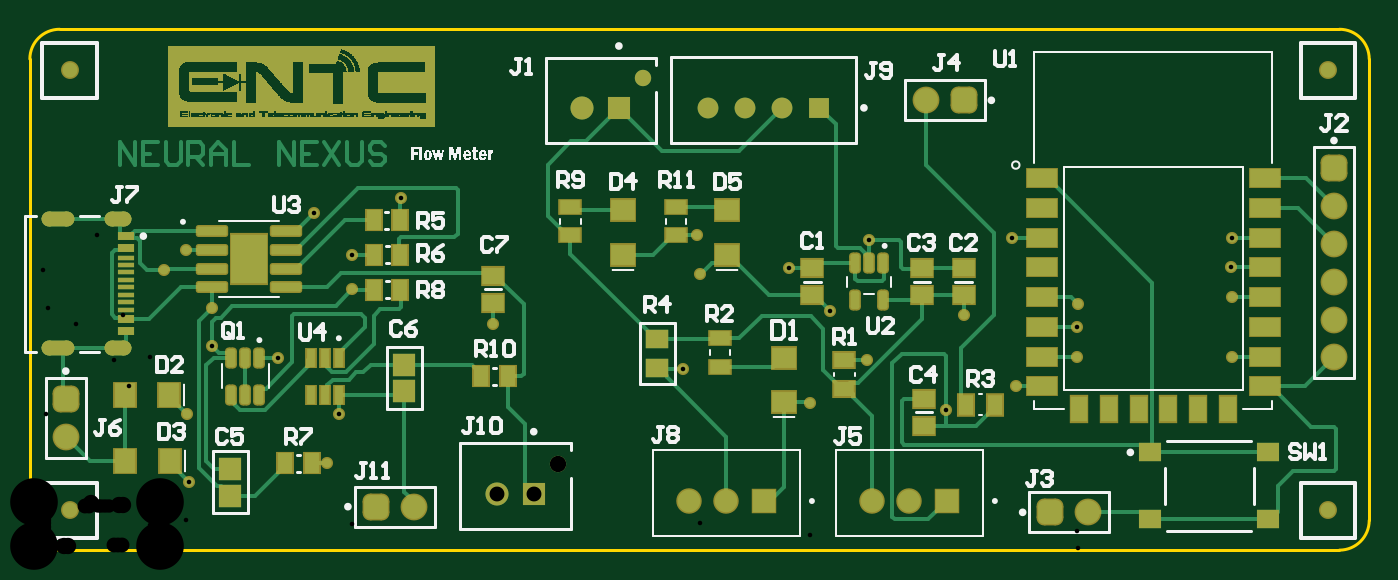
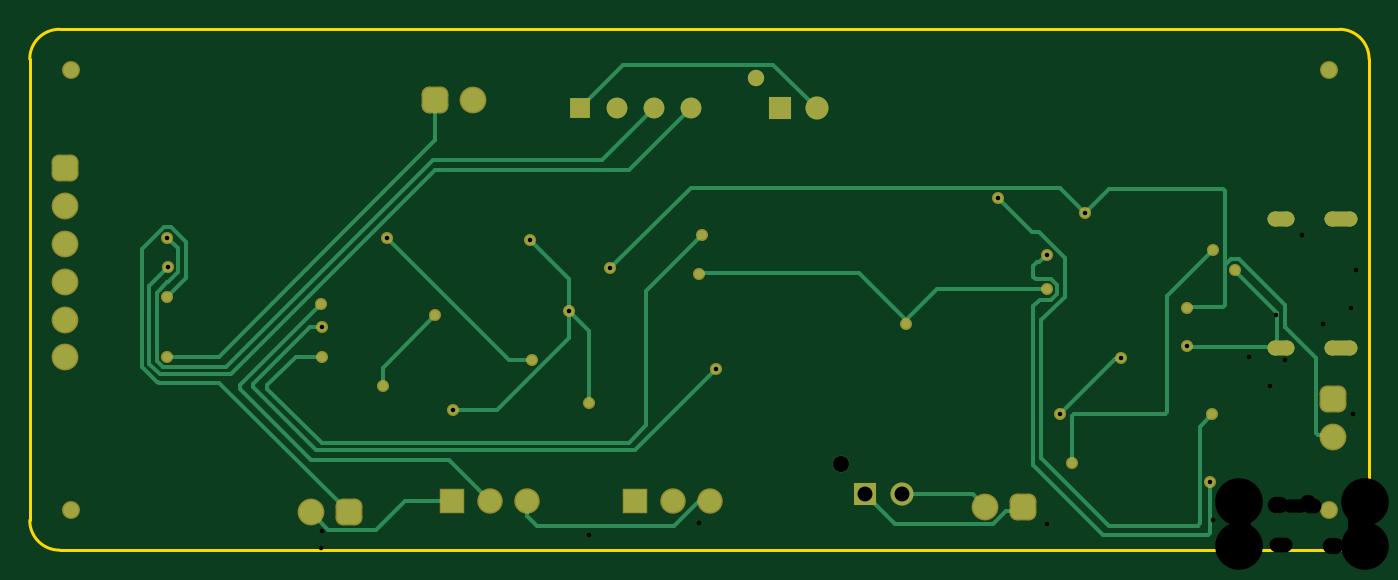
Circuit board: 11 layer files. Board 90.0 x 35.0 mm.
- drill: Flowmeter-RoundHoles.TXT (1205 bytes)
- drill: Flowmeter-SlotHoles.TXT (281 bytes)
- bottom_copper: Flowmeter.GBL (8321 bytes)
- bottom_silk: Flowmeter.GBO (268 bytes)
- paste: Flowmeter.GBP (266 bytes)
- bottom_mask: Flowmeter.GBS (3664 bytes)
- outline: Flowmeter.GM1 (634 bytes)
- top_copper: Flowmeter.GTL (78380 bytes)
- top_silk: Flowmeter.GTO (27432 bytes)
- paste: Flowmeter.GTP (3642 bytes)
- top_mask: Flowmeter.GTS (67139 bytes)

=== drill: Flowmeter-RoundHoles.TXT ===
M48
;Layer_Color=9474304
;FILE_FORMAT=4:4
METRIC,LZ
;TYPE=PLATED
T01F00S00C0.3048
T03F00S00C0.9000
T04F00S00C1.0000
T05F00S00C1.1000
T06F00S00C3.2000
;TYPE=NON_PLATED
T07F00S00C1.1000
%
T01
X00106934Y00045466
X0010541Y00091201
X00122428Y00137414
X0012257Y00162926
X00166624Y00129032
X00207772Y00091186
X0019939Y0005842
X0031115Y00151638
X00439166Y00121412
X00524256Y0009906
X0056228Y00127686
X00537972Y00160782
X0062738Y00157988
X00615696Y00094488
X0066294Y00109982
X00703834Y0012954
Y00149606
X0080772Y00130048
Y0017018
X00807212Y00189992
X00807466Y00209804
X00704596Y001651
X00659863Y00209775
X00564134Y00208534
X00509778Y00189484
X00450342Y0018542
X0044831Y00211582
X00249174Y00236474
X00191008Y00226822
X00216576Y00198374
X00216656Y0017526
X00104902Y0020193
X0009017Y00188468
T03
X0045546Y0029718
X0048046
X0050546
X0053046
T04
X00313836Y00037846
X00338836
X00443Y00033
X00468
X00493
X0056595Y0003302
X0059095
X0061595
X0039604Y0029701
X0037104
T05
X0002413Y000762
Y001016
X0023241Y0002921
X0025781
X006858Y000254
X007112
X008763Y0012954
Y0015494
Y0018034
Y0020574
Y0023114
Y0025654
X0062738Y0030226
X0060198
T06
X0002667Y0002667
X0087249
Y0032258
X0002667
T07
X00354836Y00057846
X0041204Y0031701
M30

=== drill: Flowmeter-SlotHoles.TXT ===
M48
;Layer_Color=9474304
;FILE_FORMAT=4:4
METRIC,LZ
;TYPE=PLATED
T02F00S00C0.6000
;TYPE=NON_PLATED
%
G90
G05
T02
G00X0001298Y0013587
M15
G01X0002498
M16
G00X0005498Y0013587
M15
G01X0006298
M16
G00X0005498Y0022227
M15
G01X0006298
M16
G00X0001298Y0022227
M15
G01X0002498
M16
M17
M30

=== bottom_copper: Flowmeter.GBL (8321 bytes, source omitted) ===
=== bottom_silk: Flowmeter.GBO ===
G04*
G04 #@! TF.GenerationSoftware,Altium Limited,Altium Designer,25.2.1 (25)*
G04*
G04 Layer_Color=65535*
%FSLAX44Y44*%
%MOMM*%
G71*
G04*
G04 #@! TF.SameCoordinates,151459D2-9B86-48AD-89DC-2ABF3E981002*
G04*
G04*
G04 #@! TF.FilePolarity,Positive*
G04*
G01*
G75*
M02*

=== paste: Flowmeter.GBP ===
G04*
G04 #@! TF.GenerationSoftware,Altium Limited,Altium Designer,25.2.1 (25)*
G04*
G04 Layer_Color=128*
%FSLAX44Y44*%
%MOMM*%
G71*
G04*
G04 #@! TF.SameCoordinates,151459D2-9B86-48AD-89DC-2ABF3E981002*
G04*
G04*
G04 #@! TF.FilePolarity,Positive*
G04*
G01*
G75*
M02*

=== bottom_mask: Flowmeter.GBS (3664 bytes, source withheld) ===
=== outline: Flowmeter.GM1 ===
G04*
G04 #@! TF.GenerationSoftware,Altium Limited,Altium Designer,25.2.1 (25)*
G04*
G04 Layer_Color=16711935*
%FSLAX44Y44*%
%MOMM*%
G71*
G04*
G04 #@! TF.SameCoordinates,151459D2-9B86-48AD-89DC-2ABF3E981002*
G04*
G04*
G04 #@! TF.FilePolarity,Positive*
G04*
G01*
G75*
%ADD12C,0.2000*%
%ADD15C,0.1993*%
D12*
X-0Y20000D02*
G03*
X20000Y0I20000J0D01*
G01*
X880000Y-0D02*
G03*
X900000Y20000I0J20000D01*
G01*
X900000Y330000D02*
G03*
X880000Y350000I-20000J0D01*
G01*
X20000D02*
G03*
X0Y330000I0J-20000D01*
G01*
X20000Y350000D02*
X880000D01*
X20000Y0D02*
X880000D01*
X900000Y20000D02*
Y330000D01*
X0Y20000D02*
Y320000D01*
D15*
Y330000D01*
M02*

=== top_copper: Flowmeter.GTL (78380 bytes, source omitted) ===
=== top_silk: Flowmeter.GTO (27432 bytes, source omitted) ===
=== paste: Flowmeter.GTP ===
G04*
G04 #@! TF.GenerationSoftware,Altium Limited,Altium Designer,25.2.1 (25)*
G04*
G04 Layer_Color=8421504*
%FSLAX44Y44*%
%MOMM*%
G71*
G04*
G04 #@! TF.SameCoordinates,151459D2-9B86-48AD-89DC-2ABF3E981002*
G04*
G04*
G04 #@! TF.FilePolarity,Positive*
G04*
G01*
G75*
%ADD18R,1.1000X1.7000*%
%ADD19R,2.0000X1.2000*%
%ADD20R,1.1500X0.6000*%
%ADD21R,1.1500X0.3000*%
%ADD22R,1.4500X1.1500*%
%ADD23R,1.0100X1.3800*%
%ADD24R,1.3800X1.0100*%
%ADD25R,1.0000X1.3500*%
%ADD26R,0.5900X1.2100*%
%ADD27R,1.5500X1.3000*%
%ADD28R,1.3800X0.9200*%
%ADD29R,1.6000X1.4000*%
%ADD30R,1.5098X1.3061*%
G04:AMPARAMS|DCode=31|XSize=1.21mm|YSize=0.59mm|CornerRadius=0.1475mm|HoleSize=0mm|Usage=FLASHONLY|Rotation=270.000|XOffset=0mm|YOffset=0mm|HoleType=Round|Shape=RoundedRectangle|*
%AMROUNDEDRECTD31*
21,1,1.2100,0.2950,0,0,270.0*
21,1,0.9150,0.5900,0,0,270.0*
1,1,0.2950,-0.1475,-0.4575*
1,1,0.2950,-0.1475,0.4575*
1,1,0.2950,0.1475,0.4575*
1,1,0.2950,0.1475,-0.4575*
%
%ADD31ROUNDEDRECTD31*%
%ADD32R,1.5562X1.5046*%
G04:AMPARAMS|DCode=33|XSize=1.97mm|YSize=0.6mm|CornerRadius=0.075mm|HoleSize=0mm|Usage=FLASHONLY|Rotation=0.000|XOffset=0mm|YOffset=0mm|HoleType=Round|Shape=RoundedRectangle|*
%AMROUNDEDRECTD33*
21,1,1.9700,0.4500,0,0,0.0*
21,1,1.8200,0.6000,0,0,0.0*
1,1,0.1500,0.9100,-0.2250*
1,1,0.1500,-0.9100,-0.2250*
1,1,0.1500,-0.9100,0.2250*
1,1,0.1500,0.9100,0.2250*
%
%ADD33ROUNDEDRECTD33*%
%ADD34R,1.4000X1.6000*%
G36*
X153770Y187380D02*
X140870D01*
Y203780D01*
X153770D01*
Y187380D01*
D02*
G37*
D18*
X805000Y95000D02*
D03*
X785000D02*
D03*
X765000D02*
D03*
X745000D02*
D03*
X725000D02*
D03*
X705000D02*
D03*
D19*
X830000Y250000D02*
D03*
Y230000D02*
D03*
Y210000D02*
D03*
Y190000D02*
D03*
Y170000D02*
D03*
Y150000D02*
D03*
Y130000D02*
D03*
Y110000D02*
D03*
X680000D02*
D03*
Y130000D02*
D03*
Y150000D02*
D03*
Y170000D02*
D03*
Y190000D02*
D03*
Y210000D02*
D03*
Y230000D02*
D03*
Y250000D02*
D03*
D20*
X64730Y147070D02*
D03*
Y211070D02*
D03*
Y203070D02*
D03*
Y155070D02*
D03*
D21*
Y161570D02*
D03*
Y166570D02*
D03*
Y171570D02*
D03*
Y176570D02*
D03*
Y181570D02*
D03*
Y186570D02*
D03*
Y191570D02*
D03*
Y196570D02*
D03*
D22*
X600710Y101600D02*
D03*
Y83600D02*
D03*
X627380Y171340D02*
D03*
Y189340D02*
D03*
X599440Y171340D02*
D03*
Y189340D02*
D03*
X525780Y171340D02*
D03*
Y189340D02*
D03*
X311150Y184260D02*
D03*
Y166260D02*
D03*
D23*
X629310Y97790D02*
D03*
X648310D02*
D03*
D24*
X547370Y127610D02*
D03*
Y108610D02*
D03*
D25*
X171340Y58420D02*
D03*
X189340D02*
D03*
X303420Y116840D02*
D03*
X321420D02*
D03*
X231030Y198374D02*
D03*
X249030D02*
D03*
X248920Y221742D02*
D03*
X230920D02*
D03*
X249000Y175000D02*
D03*
X231000D02*
D03*
D26*
X207620Y129390D02*
D03*
X198120D02*
D03*
X188620D02*
D03*
Y104290D02*
D03*
X207620D02*
D03*
X198120D02*
D03*
D27*
X832230Y20680D02*
D03*
X752730D02*
D03*
X832230Y65680D02*
D03*
X752730D02*
D03*
D28*
X434340Y230530D02*
D03*
Y211430D02*
D03*
X463550Y123190D02*
D03*
Y142290D02*
D03*
X363220Y230530D02*
D03*
Y211430D02*
D03*
D29*
X468630Y198360D02*
D03*
Y228360D02*
D03*
X398780Y198360D02*
D03*
Y228360D02*
D03*
X506730Y129300D02*
D03*
Y99300D02*
D03*
D30*
X421640Y141841D02*
D03*
Y122319D02*
D03*
D31*
X573380Y192890D02*
D03*
X563880D02*
D03*
X554380D02*
D03*
Y167790D02*
D03*
X573380D02*
D03*
X135280Y104290D02*
D03*
X144780D02*
D03*
X154280D02*
D03*
X135280Y129390D02*
D03*
X144780D02*
D03*
X154280D02*
D03*
D32*
X134620Y36712D02*
D03*
Y54728D02*
D03*
X251460Y106680D02*
D03*
Y124696D02*
D03*
D33*
X122570Y214630D02*
D03*
Y201930D02*
D03*
Y189230D02*
D03*
Y176530D02*
D03*
X172070D02*
D03*
Y189230D02*
D03*
Y201930D02*
D03*
Y214630D02*
D03*
D34*
X63740Y104140D02*
D03*
X93740D02*
D03*
X63980Y59690D02*
D03*
X93980D02*
D03*
M02*

=== top_mask: Flowmeter.GTS (67139 bytes, source omitted) ===
